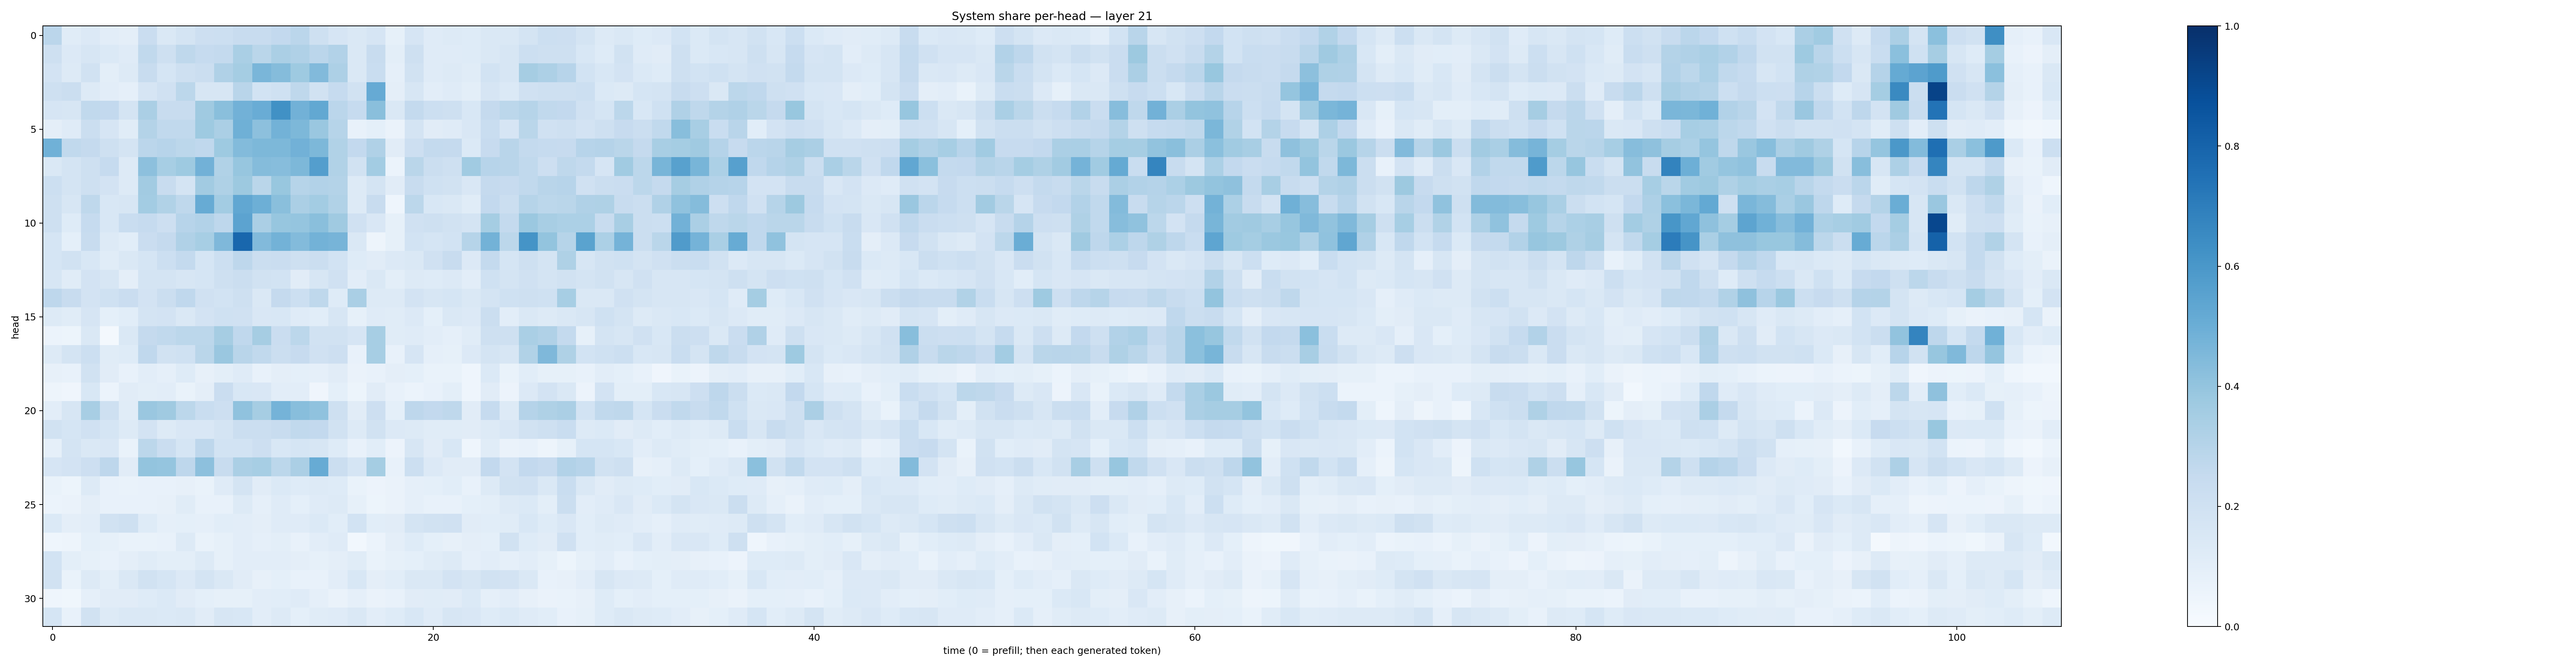

The file beside this chart, header and first rows:
0.2832532, 0.11711675, 0.13524315, 0.10529114, 0.09414677, 0.2273556, 0.14190973, 0.1722615, 0.21130784, 0.21533924, 0.24122313, 0.23661292, 0.26022026, 0.28428677, 0.20467013, 0.16455528, 0.1457281, 0.16594099, 0.08536738, 0.16711797, 0.12103126, 0.12517108, 0.12322795, 0.14099368
0.2037, 0.1335, 0.1605, 0.1393, 0.1209, 0.2641, 0.2063, 0.272, 0.2477, 0.2568, 0.3368, 0.2872, 0.3334, 0.3196, 0.2841, 0.3087, 0.143, 0.239, 0.1004, 0.2099, 0.1174, 0.1174, 0.1229, 0.146
0.1814, 0.1328, 0.1912, 0.09778, 0.1259, 0.2392, 0.1682, 0.2094, 0.2235, 0.3175, 0.3521, 0.4638, 0.4337, 0.3736, 0.4443, 0.3258, 0.1479, 0.2343, 0.08912, 0.1885, 0.1207, 0.1285, 0.1164, 0.1871
0.208, 0.2196, 0.1297, 0.1033, 0.0876, 0.1679, 0.1967, 0.2784, 0.1631, 0.1593, 0.2898, 0.1865, 0.1998, 0.2704, 0.1938, 0.2477, 0.1924, 0.5153, 0.09554, 0.1632, 0.105, 0.1177, 0.09861, 0.1664
0.166, 0.1563, 0.2642, 0.2579, 0.1778, 0.3332, 0.2352, 0.2377, 0.3693, 0.4253, 0.4812, 0.5068, 0.6287, 0.483, 0.527, 0.2823, 0.2472, 0.4241, 0.1429, 0.2569, 0.2153, 0.2102, 0.1545, 0.2536
0.09612, 0.1175, 0.2197, 0.1656, 0.1151, 0.3074, 0.2655, 0.2639, 0.3724, 0.3321, 0.4914, 0.4153, 0.4793, 0.4534, 0.3865, 0.2991, 0.07154, 0.09318, 0.06523, 0.1728, 0.1108, 0.119, 0.1501, 0.2318
0.4847, 0.2655, 0.2531, 0.205, 0.1751, 0.2824, 0.2951, 0.2805, 0.2694, 0.3745, 0.4376, 0.4563, 0.4553, 0.483, 0.4551, 0.3149, 0.2589, 0.3194, 0.112, 0.2132, 0.2548, 0.2537, 0.1389, 0.2441
0.1439, 0.1741, 0.2087, 0.2498, 0.127, 0.4148, 0.3446, 0.3748, 0.4829, 0.3137, 0.3938, 0.4369, 0.4327, 0.4535, 0.5668, 0.3134, 0.1943, 0.3574, 0.06214, 0.2852, 0.2211, 0.2065, 0.3665, 0.2957
0.2165, 0.1752, 0.2097, 0.1823, 0.1255, 0.362, 0.2368, 0.1732, 0.3613, 0.3223, 0.3773, 0.2857, 0.3892, 0.2981, 0.3091, 0.3085, 0.1251, 0.1735, 0.1115, 0.2417, 0.2005, 0.1938, 0.1494, 0.253
0.2045, 0.1605, 0.2721, 0.1559, 0.1574, 0.358, 0.3137, 0.2704, 0.5096, 0.3569, 0.5304, 0.4924, 0.4226, 0.3323, 0.358, 0.3157, 0.125, 0.238, 0.04521, 0.2781, 0.1548, 0.1459, 0.1164, 0.2597
0.2099, 0.124, 0.2474, 0.1555, 0.2334, 0.248, 0.2139, 0.2952, 0.312, 0.275, 0.5465, 0.3348, 0.3927, 0.3956, 0.4246, 0.3703, 0.1982, 0.1522, 0.08449, 0.1975, 0.2094, 0.1911, 0.1775, 0.3537
0.1692, 0.09278, 0.2347, 0.1265, 0.1066, 0.2271, 0.2537, 0.3186, 0.3466, 0.4503, 0.7871, 0.4452, 0.4799, 0.4377, 0.4769, 0.4717, 0.1426, 0.04719, 0.0837, 0.1857, 0.1682, 0.1841, 0.2971, 0.4799
0.1711, 0.1903, 0.1552, 0.1144, 0.1453, 0.1701, 0.2151, 0.2552, 0.1696, 0.2165, 0.2737, 0.22, 0.2304, 0.2106, 0.2192, 0.1837, 0.1228, 0.1127, 0.1348, 0.1417, 0.1956, 0.239, 0.1365, 0.2566
0.1635, 0.1143, 0.1828, 0.1637, 0.09561, 0.1726, 0.1753, 0.162, 0.1709, 0.2045, 0.2239, 0.1946, 0.1863, 0.1123, 0.1586, 0.199, 0.1017, 0.1435, 0.09911, 0.1259, 0.1223, 0.1354, 0.1016, 0.2024
0.2756, 0.2362, 0.1802, 0.2026, 0.2295, 0.1827, 0.2208, 0.266, 0.1973, 0.1864, 0.2101, 0.1452, 0.2524, 0.2157, 0.2723, 0.1218, 0.3362, 0.1281, 0.1265, 0.1816, 0.1566, 0.1683, 0.1463, 0.1795
0.1325, 0.1154, 0.1669, 0.09214, 0.1076, 0.1775, 0.1836, 0.1457, 0.1807, 0.2026, 0.1968, 0.151, 0.1529, 0.1201, 0.1079, 0.1592, 0.08549, 0.1183, 0.115, 0.1333, 0.09329, 0.1473, 0.1361, 0.2211
0.062, 0.05455, 0.1418, 0.01965, 0.1407, 0.2537, 0.2625, 0.2777, 0.2807, 0.35, 0.2663, 0.3498, 0.2277, 0.2811, 0.1878, 0.1926, 0.1644, 0.3473, 0.1162, 0.1187, 0.1044, 0.08811, 0.1166, 0.2066
0.1256, 0.1743, 0.2181, 0.1152, 0.1243, 0.2684, 0.1912, 0.2002, 0.2889, 0.3843, 0.2897, 0.2629, 0.2241, 0.2459, 0.196, 0.2125, 0.07483, 0.3456, 0.07682, 0.1646, 0.08704, 0.08322, 0.1347, 0.1784
0.08066, 0.07514, 0.195, 0.1102, 0.0755, 0.1028, 0.08667, 0.1236, 0.07914, 0.09842, 0.1177, 0.07651, 0.09515, 0.09269, 0.08959, 0.1118, 0.06513, 0.07158, 0.0953, 0.0899, 0.0672, 0.06755, 0.0459, 0.1397
0.04888, 0.03913, 0.1558, 0.06175, 0.1099, 0.09961, 0.1038, 0.06674, 0.09596, 0.23, 0.156, 0.1492, 0.1052, 0.1045, 0.04114, 0.09309, 0.05267, 0.1095, 0.07488, 0.0613, 0.07722, 0.0994, 0.04536, 0.111
0.1047, 0.1577, 0.3406, 0.2061, 0.1149, 0.3835, 0.3688, 0.2799, 0.2309, 0.2126, 0.4072, 0.3478, 0.4729, 0.4297, 0.4077, 0.2083, 0.111, 0.2116, 0.09372, 0.2768, 0.2594, 0.2731, 0.1104, 0.2472
0.1882, 0.1693, 0.1973, 0.1713, 0.129, 0.1827, 0.1315, 0.1514, 0.1497, 0.1746, 0.2209, 0.2198, 0.2388, 0.2654, 0.259, 0.1952, 0.1326, 0.1888, 0.1349, 0.1287, 0.1135, 0.1139, 0.1094, 0.1277
0.08786, 0.1732, 0.1448, 0.1516, 0.06748, 0.2806, 0.2269, 0.1692, 0.2771, 0.1865, 0.1845, 0.2141, 0.153, 0.1695, 0.1586, 0.125, 0.07447, 0.1064, 0.05829, 0.1565, 0.1119, 0.1536, 0.04361, 0.1164
0.1651, 0.1804, 0.2145, 0.2765, 0.1131, 0.3985, 0.3969, 0.2735, 0.4145, 0.2373, 0.3334, 0.347, 0.2785, 0.3339, 0.511, 0.2242, 0.1687, 0.3551, 0.07149, 0.2186, 0.1342, 0.1111, 0.1109, 0.2591
0.06774, 0.05087, 0.1259, 0.07665, 0.06823, 0.07325, 0.0726, 0.08196, 0.06697, 0.119, 0.1733, 0.1125, 0.1392, 0.1217, 0.1251, 0.1212, 0.06924, 0.05743, 0.06292, 0.08977, 0.09193, 0.1083, 0.07316, 0.1265
0.05925, 0.06496, 0.09583, 0.07079, 0.07682, 0.07235, 0.08009, 0.1149, 0.07038, 0.07474, 0.1271, 0.0887, 0.1189, 0.09269, 0.1208, 0.1273, 0.08207, 0.05414, 0.06319, 0.08693, 0.07226, 0.07263, 0.09064, 0.1008
0.1373, 0.0975, 0.105, 0.1876, 0.2074, 0.1223, 0.08831, 0.09208, 0.08882, 0.106, 0.1032, 0.09552, 0.119, 0.1196, 0.1383, 0.1076, 0.1847, 0.1055, 0.1112, 0.1756, 0.1907, 0.1982, 0.113, 0.1086
0.0441, 0.05077, 0.09036, 0.08331, 0.06883, 0.06912, 0.07421, 0.1251, 0.06721, 0.08459, 0.1034, 0.08968, 0.0985, 0.07678, 0.103, 0.1205, 0.02881, 0.0606, 0.09498, 0.1218, 0.09051, 0.08007, 0.09387, 0.09091
0.1849, 0.1012, 0.08511, 0.07723, 0.09414, 0.1153, 0.0994, 0.1006, 0.132, 0.08369, 0.1027, 0.1028, 0.1032, 0.09516, 0.08366, 0.09497, 0.1142, 0.06998, 0.0829, 0.09114, 0.1148, 0.1266, 0.08895, 0.1022
0.189, 0.06857, 0.1274, 0.09793, 0.1471, 0.195, 0.1718, 0.1354, 0.1782, 0.1477, 0.1131, 0.07845, 0.09295, 0.07575, 0.07747, 0.104, 0.1541, 0.09466, 0.1077, 0.1459, 0.145, 0.1809, 0.158, 0.1882
0.04546, 0.03596, 0.08733, 0.1113, 0.1117, 0.123, 0.1382, 0.1117, 0.09346, 0.08564, 0.0822, 0.1054, 0.1057, 0.1192, 0.08626, 0.06375, 0.0865, 0.06621, 0.07772, 0.1115, 0.1134, 0.1117, 0.139, 0.08724
0.1705, 0.07119, 0.194, 0.1301, 0.1424, 0.1456, 0.1369, 0.1453, 0.1129, 0.1575, 0.1525, 0.1026, 0.1274, 0.09261, 0.116, 0.1179, 0.1424, 0.1019, 0.1249, 0.1554, 0.119, 0.1619, 0.15, 0.1219
